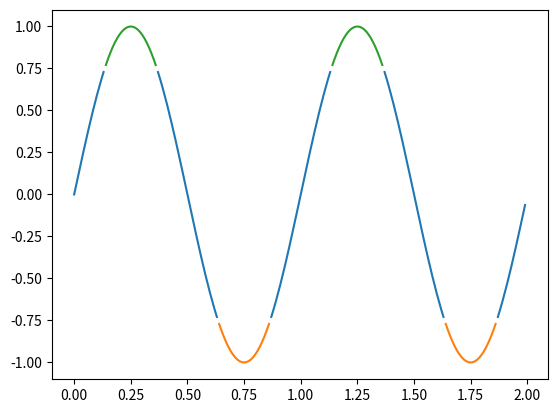

The matplotlib source for this figure:
import numpy as np
import matplotlib.pyplot as plt

t = np.arange(0.0, 2.0, 0.01)
s = np.sin(2 * np.pi * t)

upper = 0.77
lower = -0.77


supper = np.ma.masked_where(s < upper, s)
slower = np.ma.masked_where(s > lower, s)
smiddle = np.ma.masked_where(np.logical_or(s < lower, s > upper), s)

fig, ax = plt.subplots()
ax.plot(t, smiddle, t, slower, t, supper)

plt.savefig('Color_by_y_value_example_1.png')
plt.show()


# source : https://matplotlib.org/gallery/color/color_by_yvalue.html#sphx-glr-gallery-color-color-by-yvalue-py